Dataset: split (GitHub, yo-tech11/Fish_Freshness_Detection_Research_Project). Classes: fresh, spoiled.

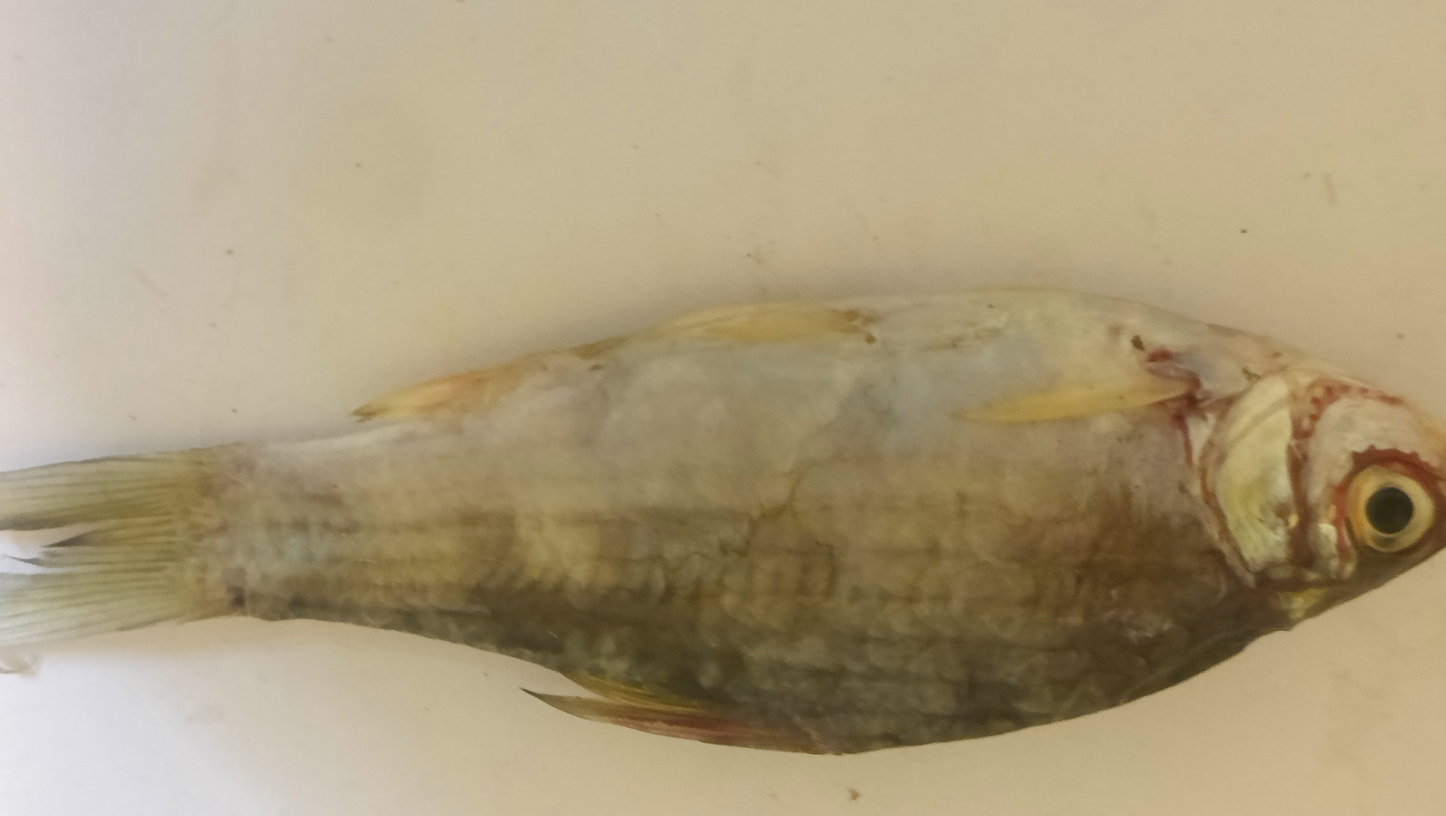
Label: spoiled

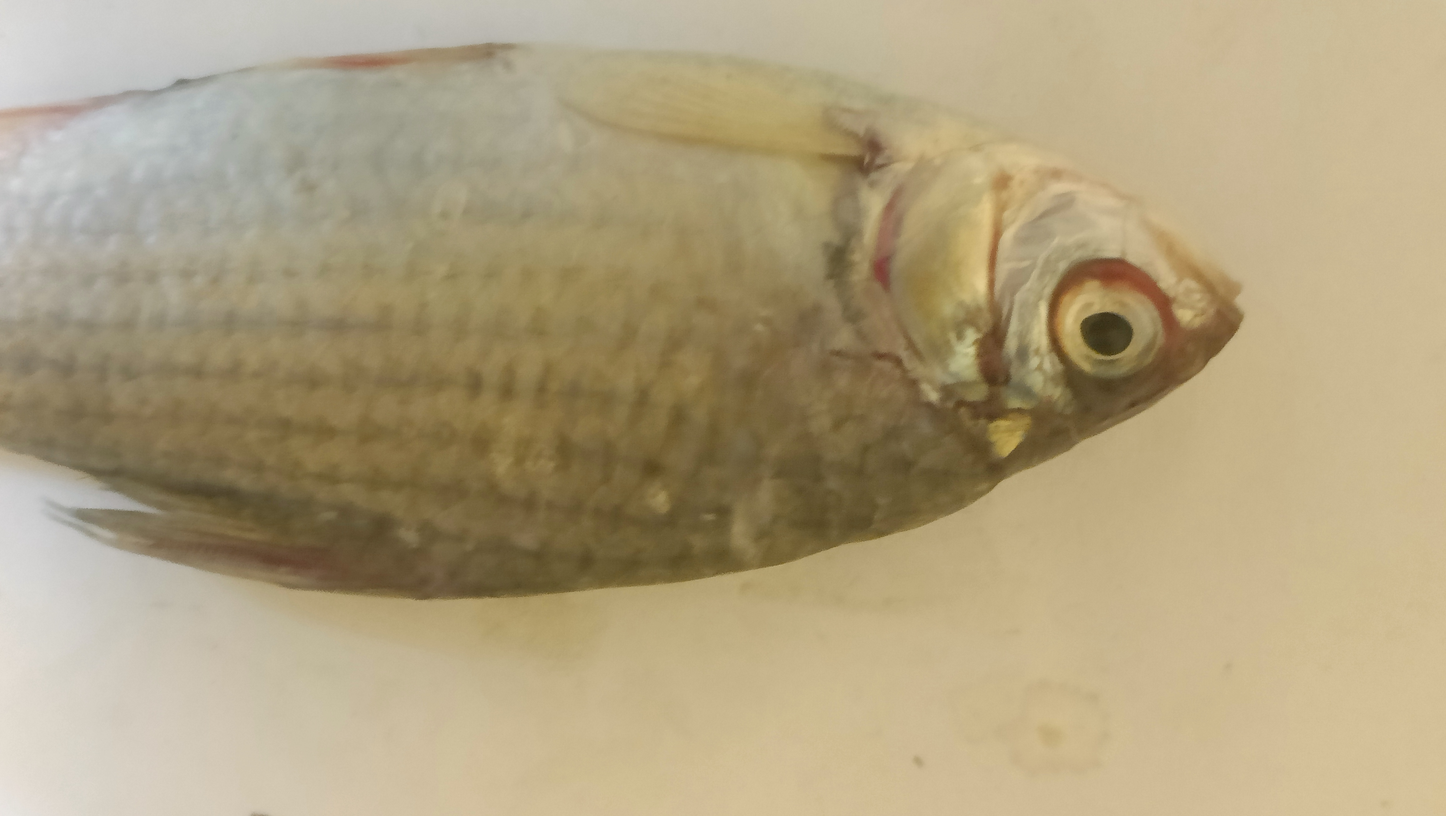
Label: spoiled

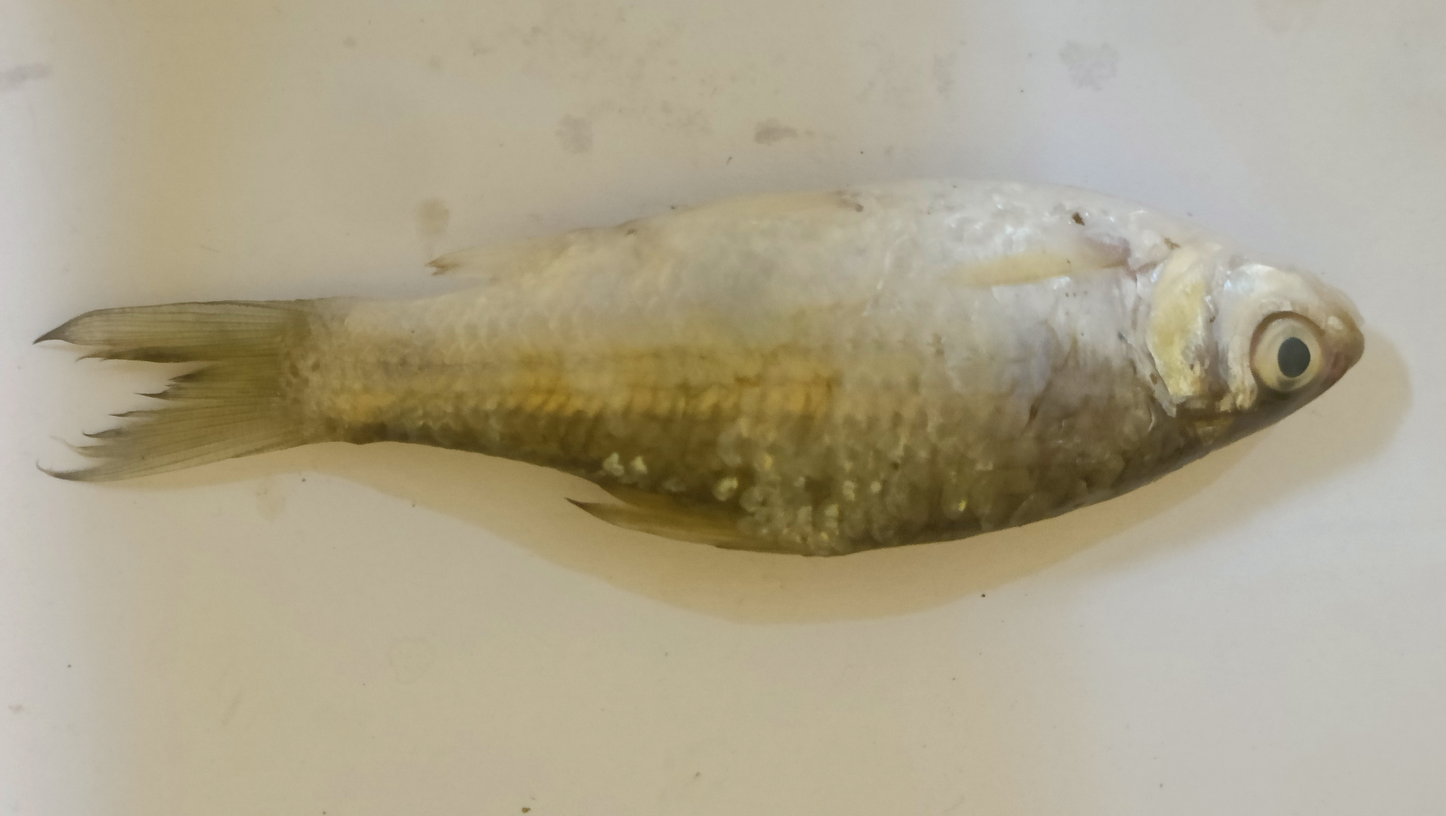
Label: fresh

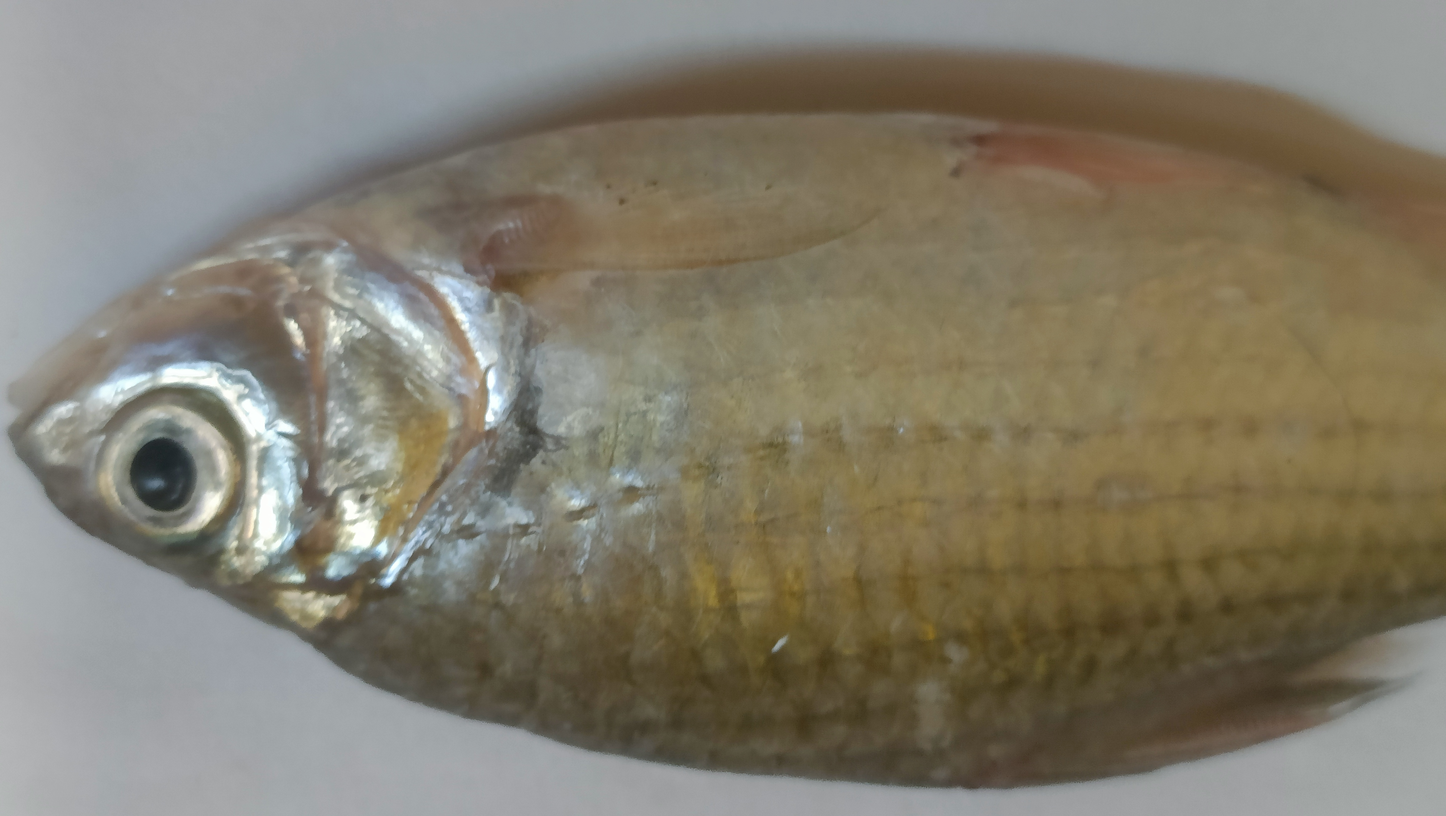
Label: spoiled

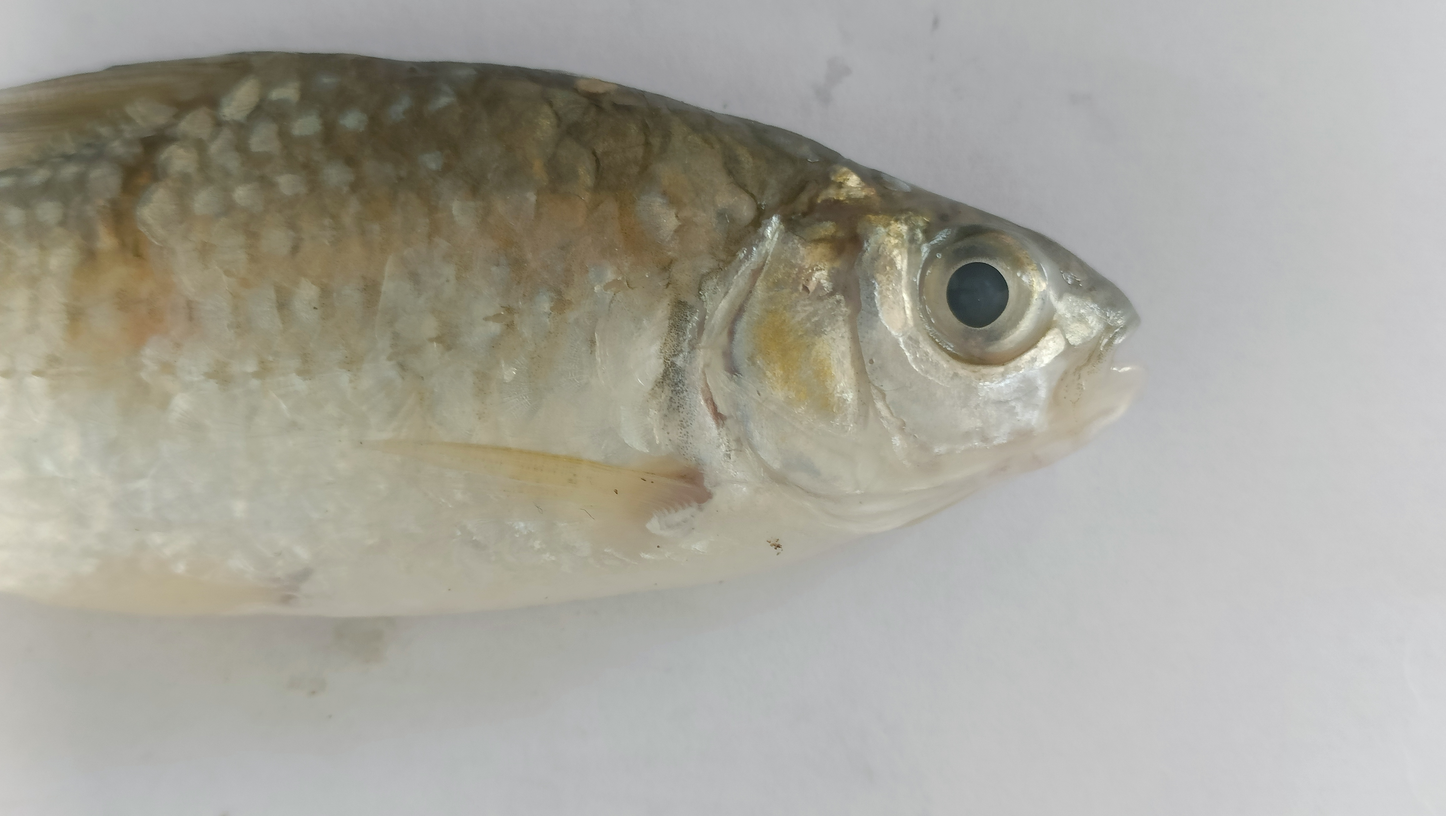
Label: fresh

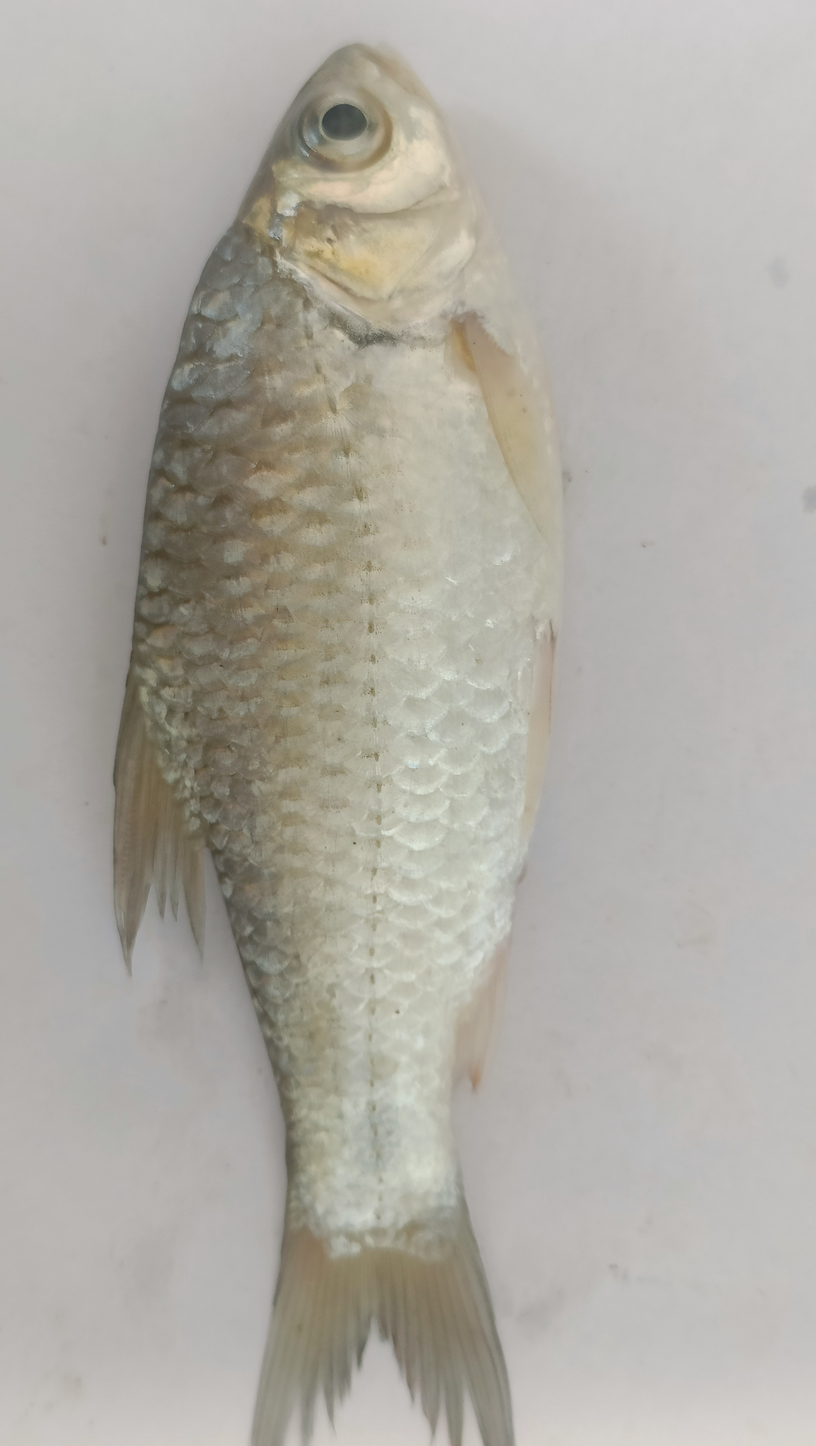
Label: fresh
